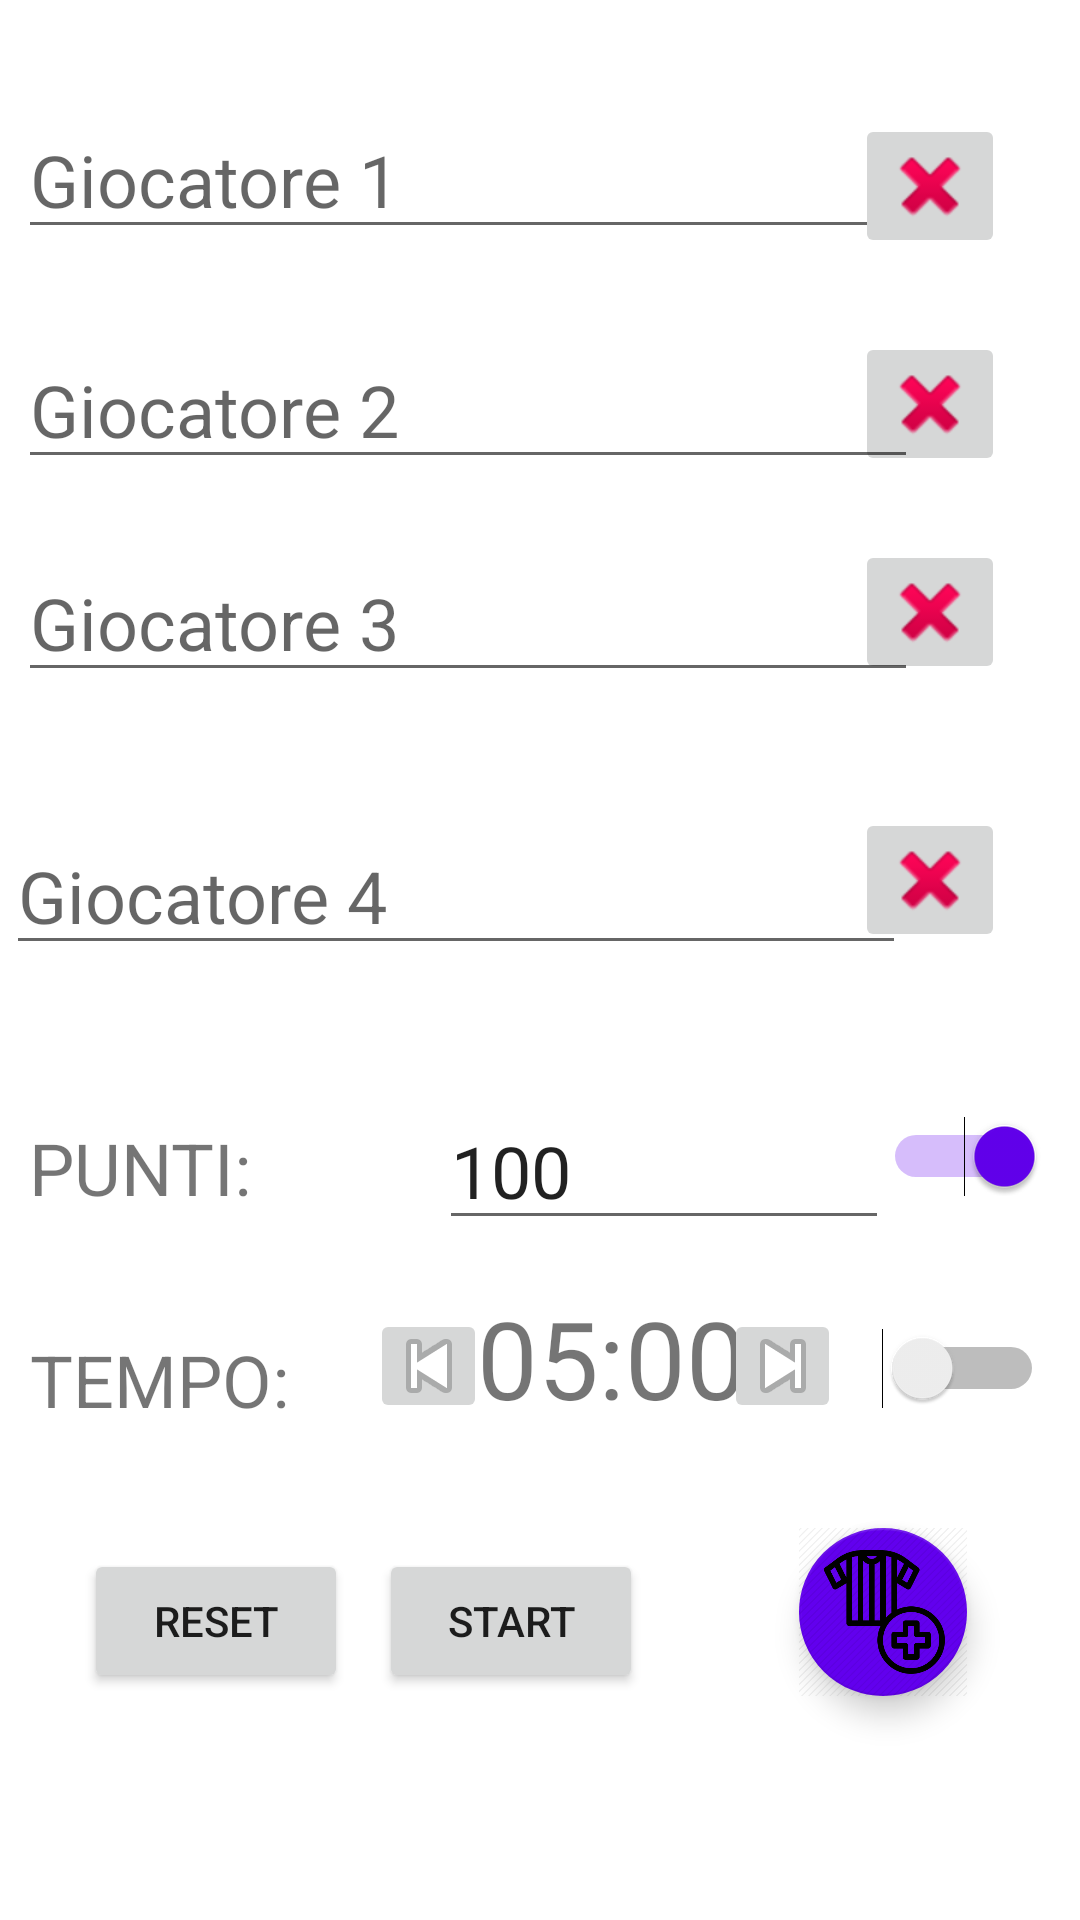

Reconstruct the res/layout file that produces this screen, plus the resources it refers to.
<!-- AndroidManifest.xml: application theme Theme.UPoints -->
<!-- res/layout/activity_main.xml -->
<?xml version="1.0" encoding="utf-8"?>
<androidx.constraintlayout.widget.ConstraintLayout xmlns:android="http://schemas.android.com/apk/res/android"
    xmlns:app="http://schemas.android.com/apk/res-auto"
    xmlns:tools="http://schemas.android.com/tools"
    android:layout_width="match_parent"
    android:layout_height="match_parent"
    tools:context=".MainActivity">

    <ImageButton
        android:id="@+id/prec"
        android:layout_width="39dp"
        android:layout_height="38dp"
        app:layout_constraintBottom_toBottomOf="parent"
        app:layout_constraintEnd_toEndOf="parent"
        app:layout_constraintHorizontal_bias="0.384"
        app:layout_constraintStart_toStartOf="parent"
        app:layout_constraintTop_toTopOf="parent"
        app:layout_constraintVertical_bias="0.725"
        app:srcCompat="@android:drawable/ic_media_previous" />

    <Switch
        android:id="@+id/sw_temp"
        android:layout_width="wrap_content"
        android:layout_height="wrap_content"
        android:checked="false"
        app:layout_constraintBottom_toBottomOf="parent"
        app:layout_constraintEnd_toEndOf="parent"
        app:layout_constraintHorizontal_bias="0.961"
        app:layout_constraintStart_toStartOf="parent"
        app:layout_constraintTop_toTopOf="parent"
        app:layout_constraintVertical_bias="0.722" />

    <TextView
        android:id="@+id/lbl_tempo"
        android:layout_width="wrap_content"
        android:layout_height="wrap_content"
        android:text="TEMPO:"
        android:textSize="24sp"
        app:layout_constraintBottom_toBottomOf="parent"
        app:layout_constraintEnd_toEndOf="parent"
        app:layout_constraintHorizontal_bias="0.036"
        app:layout_constraintStart_toStartOf="parent"
        app:layout_constraintTop_toTopOf="parent"
        app:layout_constraintVertical_bias="0.73" />

    <ImageButton
        android:id="@+id/del4"
        android:layout_width="50dp"
        android:layout_height="48dp"
        app:layout_constraintBottom_toBottomOf="parent"
        app:layout_constraintEnd_toEndOf="parent"
        app:layout_constraintHorizontal_bias="0.919"
        app:layout_constraintStart_toStartOf="parent"
        app:layout_constraintTop_toTopOf="parent"
        app:layout_constraintVertical_bias="0.455"
        app:srcCompat="@android:drawable/ic_delete" />

    <ImageButton
        android:id="@+id/del3"
        android:layout_width="50dp"
        android:layout_height="48dp"
        app:layout_constraintBottom_toBottomOf="parent"
        app:layout_constraintEnd_toEndOf="parent"
        app:layout_constraintHorizontal_bias="0.919"
        app:layout_constraintStart_toStartOf="parent"
        app:layout_constraintTop_toTopOf="parent"
        app:layout_constraintVertical_bias="0.304"
        app:srcCompat="@android:drawable/ic_delete" />

    <ImageButton
        android:id="@+id/del2"
        android:layout_width="50dp"
        android:layout_height="48dp"
        app:layout_constraintBottom_toBottomOf="parent"
        app:layout_constraintEnd_toEndOf="parent"
        app:layout_constraintHorizontal_bias="0.919"
        app:layout_constraintStart_toStartOf="parent"
        app:layout_constraintTop_toTopOf="parent"
        app:layout_constraintVertical_bias="0.187"
        app:srcCompat="@android:drawable/ic_delete" />

    <com.google.android.material.floatingactionbutton.FloatingActionButton
        android:id="@+id/new_gioc"
        android:layout_width="wrap_content"
        android:layout_height="wrap_content"
        android:clickable="true"
        app:fabSize="auto"
        app:layout_constraintBottom_toBottomOf="parent"
        app:layout_constraintEnd_toEndOf="parent"
        app:layout_constraintHorizontal_bias="0.876"
        app:layout_constraintStart_toStartOf="parent"
        app:layout_constraintTop_toTopOf="parent"
        app:layout_constraintVertical_bias="0.872"
        app:maxImageSize="60dp"
        app:srcCompat="@mipmap/addplayer2" />

    <EditText
        android:id="@+id/nome1"
        android:layout_width="300dp"
        android:layout_height="wrap_content"
        android:ems="10"
        android:hint="Giocatore 1"
        android:inputType="textPersonName"
        android:textColor="@color/black"
        android:textSize="24sp"
        app:layout_constraintBottom_toBottomOf="parent"
        app:layout_constraintEnd_toEndOf="parent"
        app:layout_constraintHorizontal_bias="0.1"
        app:layout_constraintStart_toStartOf="parent"
        app:layout_constraintTop_toTopOf="parent"
        app:layout_constraintVertical_bias="0.057" />

    <EditText
        android:id="@+id/nome2"
        android:layout_width="300dp"
        android:layout_height="wrap_content"
        android:ems="10"
        android:hint="Giocatore 2"
        android:inputType="textPersonName"
        android:textSize="24sp"
        app:layout_constraintBottom_toBottomOf="parent"
        app:layout_constraintEnd_toEndOf="parent"
        app:layout_constraintHorizontal_bias="0.099"
        app:layout_constraintStart_toStartOf="parent"
        app:layout_constraintTop_toTopOf="parent"
        app:layout_constraintVertical_bias="0.187" />

    <EditText
        android:id="@+id/nome3"
        android:layout_width="300dp"
        android:layout_height="wrap_content"
        android:ems="10"
        android:hint="Giocatore 3"
        android:inputType="textPersonName"
        android:textSize="24sp"
        app:layout_constraintBottom_toBottomOf="parent"
        app:layout_constraintEnd_toEndOf="parent"
        app:layout_constraintHorizontal_bias="0.099"
        app:layout_constraintStart_toStartOf="parent"
        app:layout_constraintTop_toTopOf="parent"
        app:layout_constraintVertical_bias="0.307" />

    <EditText
        android:id="@+id/nome4"
        android:layout_width="300dp"
        android:layout_height="wrap_content"
        android:ems="10"
        android:hint="Giocatore 4"
        android:inputType="textPersonName"
        android:textSize="24sp"
        app:layout_constraintBottom_toBottomOf="parent"
        app:layout_constraintEnd_toEndOf="parent"
        app:layout_constraintHorizontal_bias="0.036"
        app:layout_constraintStart_toStartOf="parent"
        app:layout_constraintTop_toTopOf="parent"
        app:layout_constraintVertical_bias="0.461" />

    <Button
        android:id="@+id/start"
        android:layout_width="wrap_content"
        android:layout_height="wrap_content"
        android:text="start"
        app:layout_constraintBottom_toBottomOf="parent"
        app:layout_constraintEnd_toEndOf="parent"
        app:layout_constraintHorizontal_bias="0.464"
        app:layout_constraintStart_toStartOf="parent"
        app:layout_constraintTop_toTopOf="parent"
        app:layout_constraintVertical_bias="0.872" />

    <ImageButton
        android:id="@+id/del1"
        android:layout_width="50dp"
        android:layout_height="48dp"
        app:layout_constraintBottom_toBottomOf="parent"
        app:layout_constraintEnd_toEndOf="parent"
        app:layout_constraintHorizontal_bias="0.919"
        app:layout_constraintStart_toStartOf="parent"
        app:layout_constraintTop_toTopOf="parent"
        app:layout_constraintVertical_bias="0.064"
        app:srcCompat="@android:drawable/ic_delete" />

    <TextView
        android:id="@+id/lbl_lim"
        android:layout_width="wrap_content"
        android:layout_height="wrap_content"
        android:text="PUNTI: "
        android:textSize="24sp"
        app:layout_constraintBottom_toBottomOf="parent"
        app:layout_constraintEnd_toEndOf="parent"
        app:layout_constraintHorizontal_bias="0.035"
        app:layout_constraintStart_toStartOf="parent"
        app:layout_constraintTop_toTopOf="parent"
        app:layout_constraintVertical_bias="0.614" />

    <EditText
        android:id="@+id/lim"
        android:layout_width="150dp"
        android:layout_height="wrap_content"
        android:ems="10"
        android:inputType="number"
        android:text="100"
        android:textSize="24sp"
        app:layout_constraintBottom_toBottomOf="parent"
        app:layout_constraintEnd_toEndOf="parent"
        app:layout_constraintHorizontal_bias="0.697"
        app:layout_constraintStart_toStartOf="parent"
        app:layout_constraintTop_toTopOf="parent"
        app:layout_constraintVertical_bias="0.616" />

    <Button
        android:id="@+id/reset"
        android:layout_width="wrap_content"
        android:layout_height="wrap_content"
        android:text="RESET"
        app:layout_constraintBottom_toBottomOf="parent"
        app:layout_constraintEnd_toEndOf="parent"
        app:layout_constraintHorizontal_bias="0.103"
        app:layout_constraintStart_toStartOf="parent"
        app:layout_constraintTop_toTopOf="parent"
        app:layout_constraintVertical_bias="0.872" />

    <Switch
        android:id="@+id/sw_lim"
        android:layout_width="wrap_content"
        android:layout_height="wrap_content"
        android:checked="true"
        app:layout_constraintBottom_toBottomOf="parent"
        app:layout_constraintEnd_toEndOf="parent"
        app:layout_constraintHorizontal_bias="0.962"
        app:layout_constraintStart_toStartOf="parent"
        app:layout_constraintTop_toTopOf="parent"
        app:layout_constraintVertical_bias="0.607" />

    <TextView
        android:id="@+id/temp"
        android:layout_width="wrap_content"
        android:layout_height="wrap_content"
        android:text="05:00"
        android:textSize="36sp"
        app:layout_constraintBottom_toBottomOf="parent"
        app:layout_constraintEnd_toEndOf="parent"
        app:layout_constraintHorizontal_bias="0.589"
        app:layout_constraintStart_toStartOf="parent"
        app:layout_constraintTop_toTopOf="parent"
        app:layout_constraintVertical_bias="0.724" />

    <ImageButton
        android:id="@+id/prox"
        android:layout_width="39dp"
        android:layout_height="38dp"
        app:layout_constraintBottom_toBottomOf="parent"
        app:layout_constraintEnd_toEndOf="parent"
        app:layout_constraintHorizontal_bias="0.752"
        app:layout_constraintStart_toStartOf="parent"
        app:layout_constraintTop_toTopOf="parent"
        app:layout_constraintVertical_bias="0.725"
        app:srcCompat="@android:drawable/ic_media_next" />

</androidx.constraintlayout.widget.ConstraintLayout>
<!-- resources referenced by this layout -->
<resources>
  <color name="black">#FF000000</color>
  <!-- mipmap addplayer2: png bitmap (mipmap-hdpi, 20006 bytes) -->
  <style name="Theme.UPoints" parent="Theme.MaterialComponents.DayNight.DarkActionBar">
          
          <item name="colorPrimary">@color/purple_500</item>
          <item name="colorPrimaryVariant">@color/purple_700</item>
          <item name="colorOnPrimary">@color/white</item>
          
          <item name="colorSecondary">@color/purple_500</item>
          <item name="colorSecondaryVariant">@color/teal_700</item>
          <item name="colorOnSecondary">@color/black</item>
          
          <item name="android:statusBarColor" tools:targetApi="l">?attr/colorPrimaryVariant</item>
          
      </style>
  <color name="purple_500">#FF6200EE</color>
  <color name="purple_700">#FF3700B3</color>
  <color name="white">#FFFFFFFF</color>
  <color name="teal_700">#FF018786</color>
</resources>
